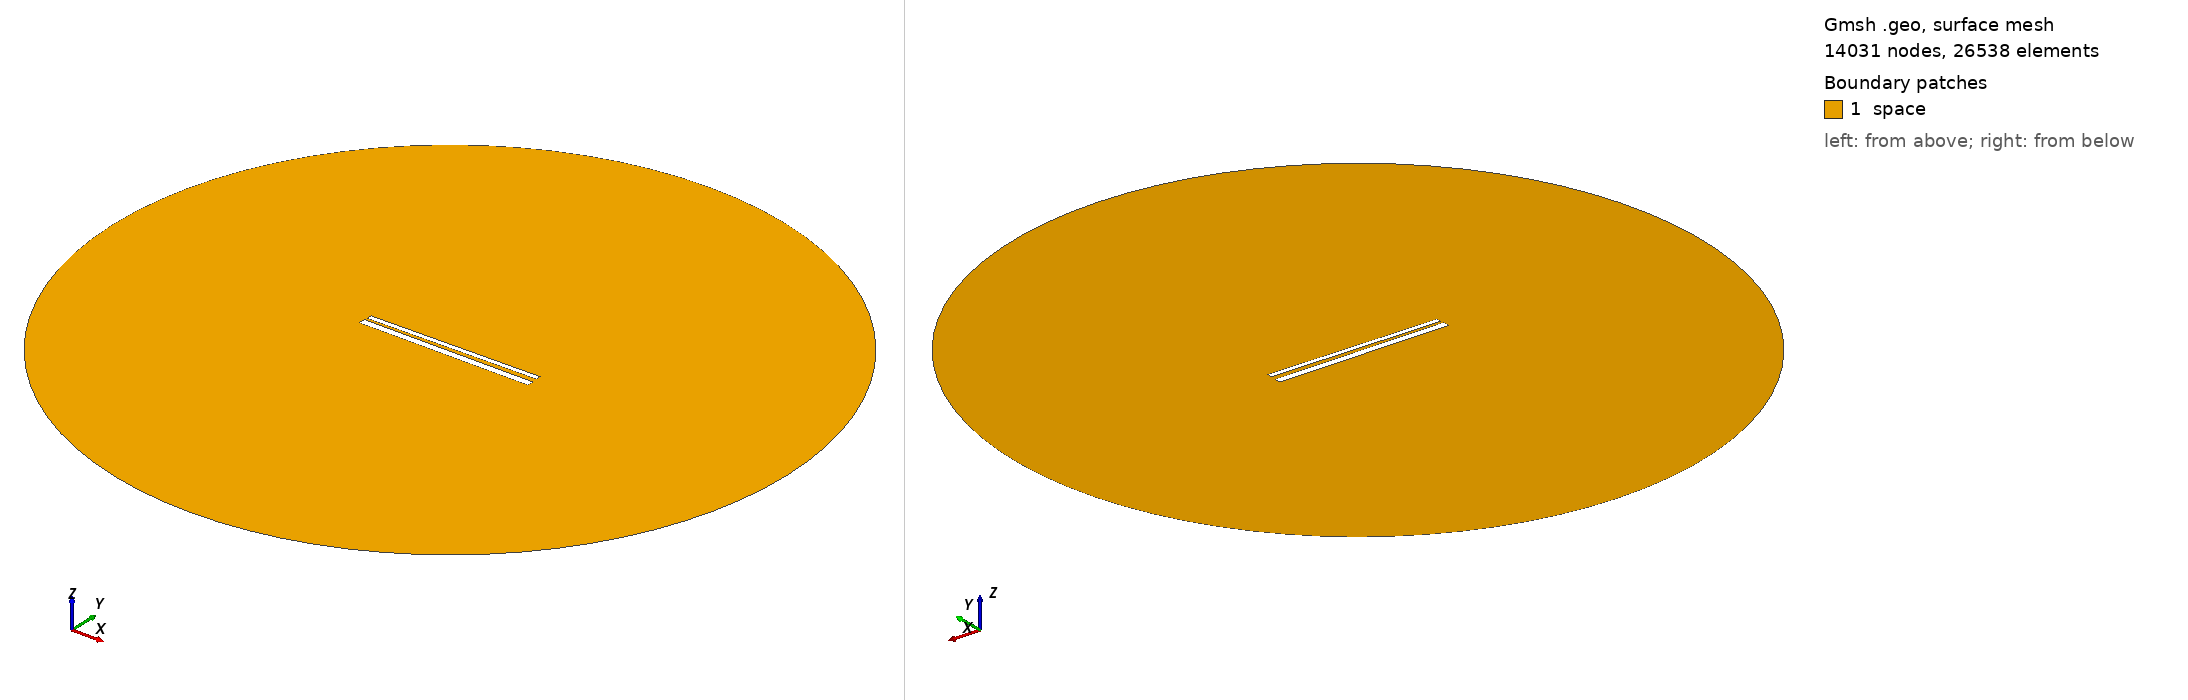

Gmsh geometry script, surface-meshed: 14031 nodes, 26538 surface elements. Boundary patches (legend numbers): 1 space. Left view from above one corner, right view from below the opposite corner. Legend entries are the model's physical surfaces. The drawing asked Gmsh for element sizes between 1% and 20% of the model's largest extent; the script's own settings can give other sizes.

=== 642.geo (drawn) ===
// Set the geometry kernel
SetFactory("OpenCASCADE");

//---------------------------------------
// Rectangles
//---------------------------------------

// Rectangle 1 (top)
Point(1) = {-49.56666666666667, 1.4055555555555554, 0, 1.0};
Point(2) = {49.56666666666667, 1.4055555555555554, 0, 1.0};
Point(3) = {49.56666666666667, 4.538888888888889, 0, 1.0};
Point(4) = {-49.56666666666667, 4.538888888888889, 0, 1.0};

Line(1) = {1, 2};
Line(2) = {2, 3};
Line(3) = {3, 4};
Line(4) = {4, 1};

Line Loop(1) = {1, 2, 3, 4};
Plane Surface(1) = {1};

Rotate { {0, 0, 1}, {0,  0.9722222222222222,  0}, 0.014 } {
  Surface{1};
}

// Rectangle 2 (bottom)
Point(5) = {-50,-0.9722222222222222, 0, 1.0};
Point(6) = { 50,-0.9722222222222222, 0, 1.0};
Point(7) = { 50,-4.972222222222222, 0, 1.0};
Point(8) = {-50,-4.972222222222222, 0, 1.0};

Line(5) = {5, 6};
Line(6) = {6, 7};
Line(7) = {7, 8};
Line(8) = {8, 5};

Line Loop(2) = {5, 6, 7, 8};
Plane Surface(2) = {2}; 


//---------------------------------------
// Circle
//---------------------------------------

// Define points
Point(9) = {0, 0, 0};        // Center
Point(10) = {200, 0, 0};     // Start point
Point(11) = {0, 200, 0};     // 90 degrees
Point(12) = {-200, 0, 0};    // 180 degrees
Point(13) = {0, -200, 0};    // 270 degrees

// Define circle arcs (each needs start, center, end)
Circle(9) = {10, 9, 11};
Circle(10) = {11, 9, 12};
Circle(11) = {12, 9, 13};
Circle(12) = {13, 9, 10};

// Define curve loop and surface if needed
Curve Loop(3) = {9, 10, 11, 12};
Surface(3) = {3};

// Subtract Rectangles from Circle
BooleanDifference{ Surface{3}; Delete; }{ Surface{1}; Surface{2}; Delete; }

//---------------------------------------
// Transfinite Lines and Surface
//---------------------------------------
r = 7;
Transfinite Line {1, 3} = 50*r Using Progression 1;
Transfinite Line {2, 4} = 2*r Using Progression 1;
Transfinite Line {5, 7} = 50*r Using Progression 1;
Transfinite Line {6, 8} = 2*r Using Progression 1;
Transfinite Line {9, 10, 11, 12} = 20 Using Progression 1;

//---------------------------------------
// Define Physical Groups
//---------------------------------------                

//--- Physical Curves
// Physical groups for boundaries
Physical Line("force_segment", 10) = {1};
Physical Line("upper_plate", 11) = {2, 3, 4};
Physical Line("lower_plate", 12) = {5, 6, 7, 8};
Physical Line("boundary", 20) = {9, 10, 11, 12};

//--- Physical Surfaces
Physical Surface("space", 30) = {3};

//---------------------------------------
// 6. Generate the Mesh
//---------------------------------------
Mesh 2;  // 2D mesh generation
